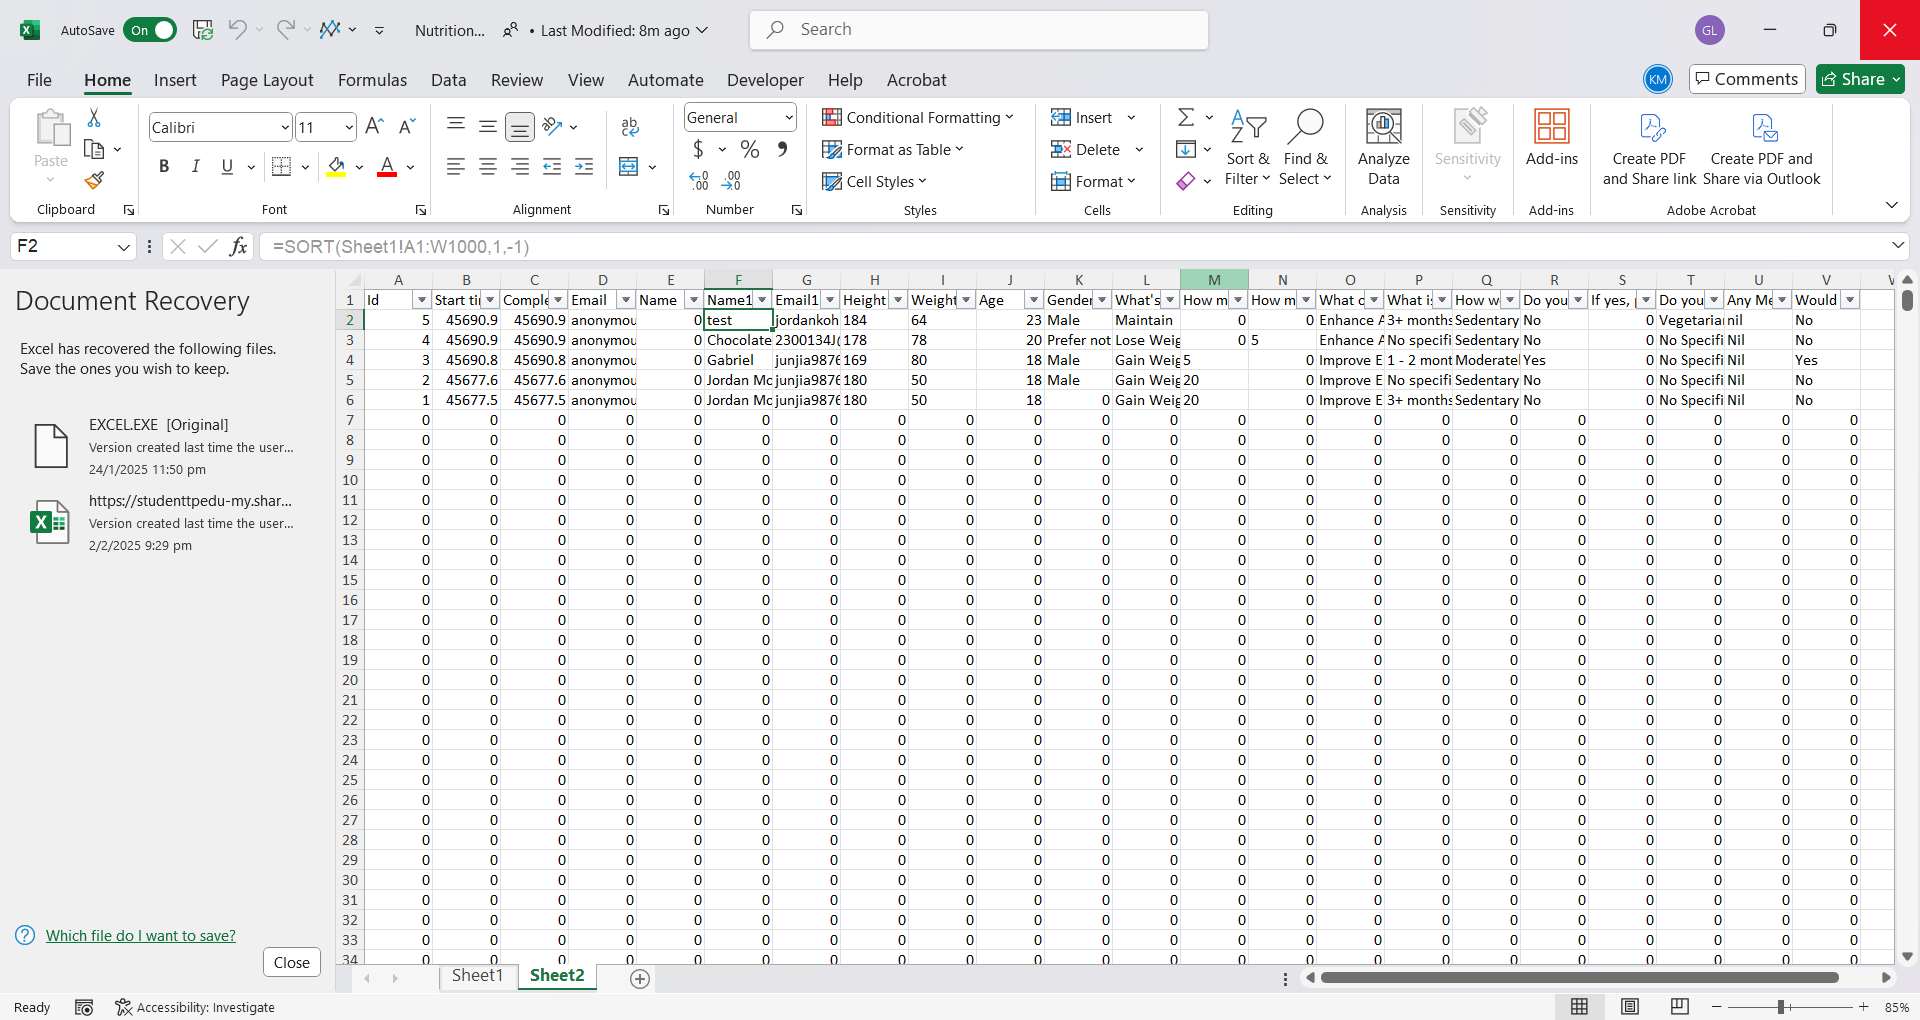
Workflow: Nutrition Plan

Step 1: Use Application: Nutrition Plan - Excel on the element in window 'Nutrition Plan - Excel' (excel.exe)

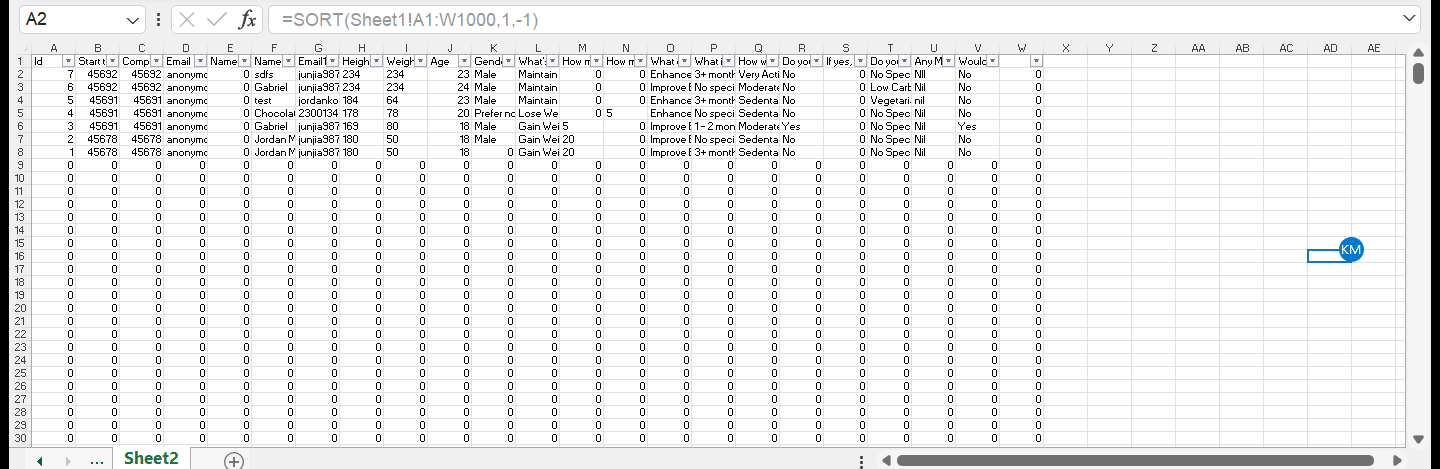
Step 2: get-text